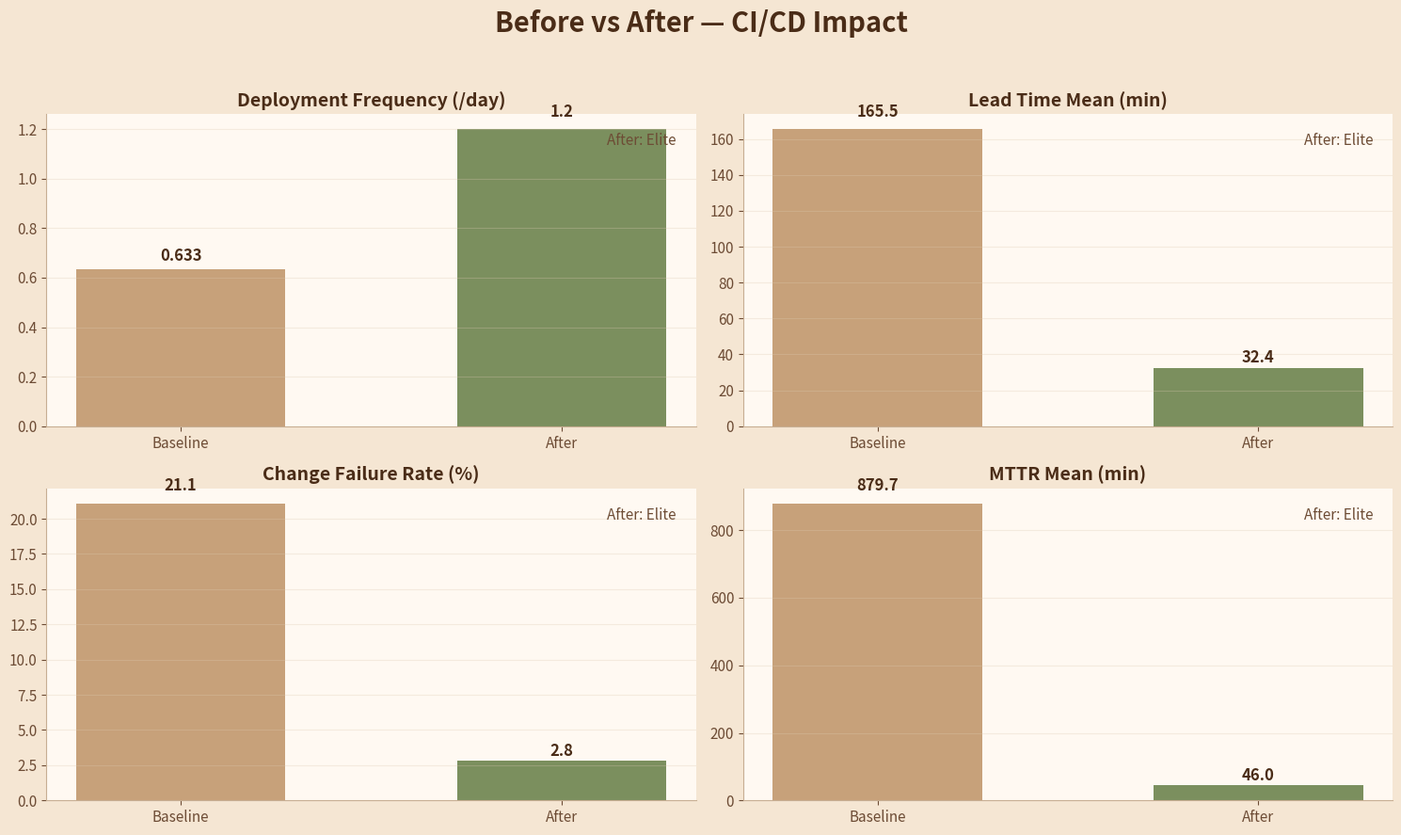
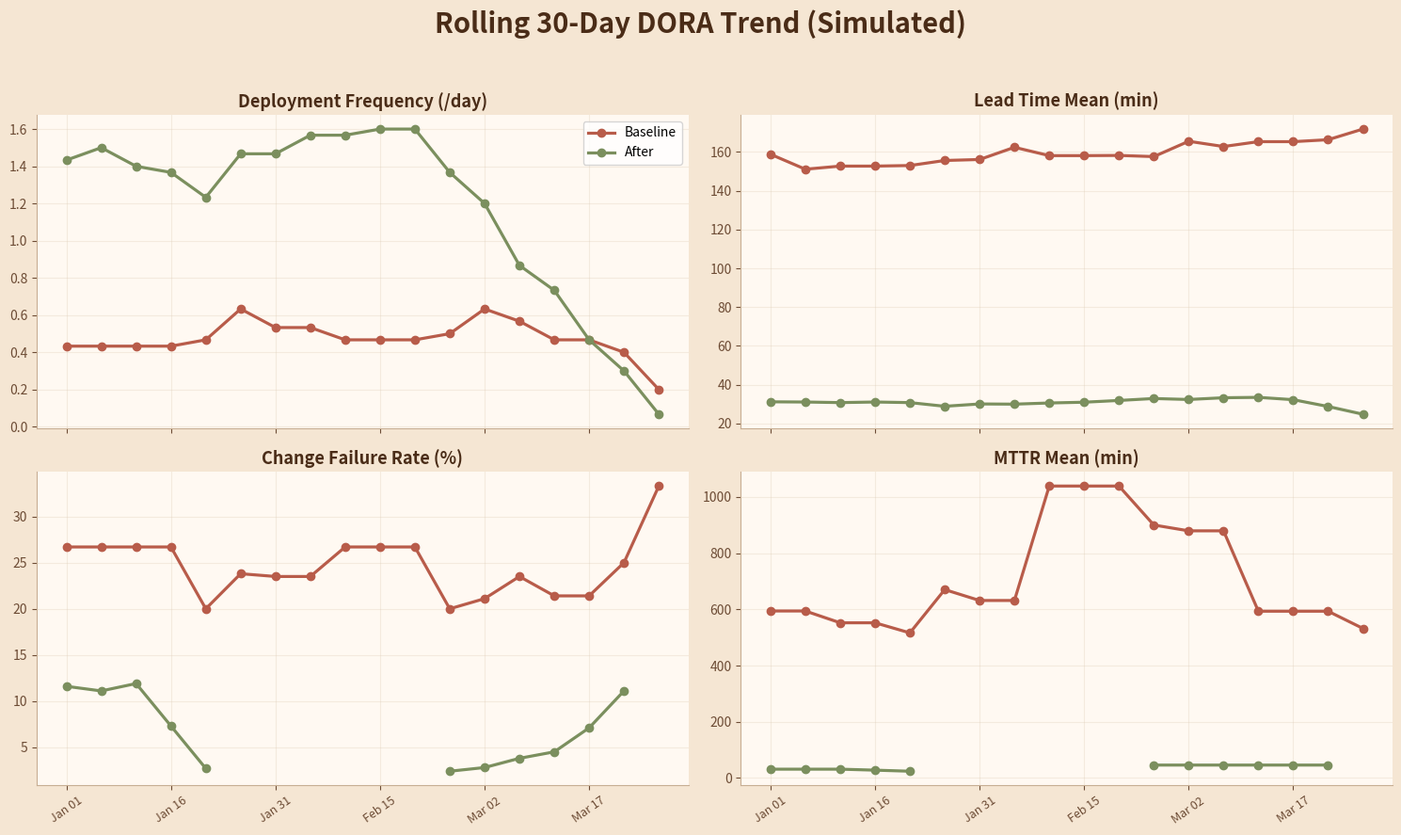
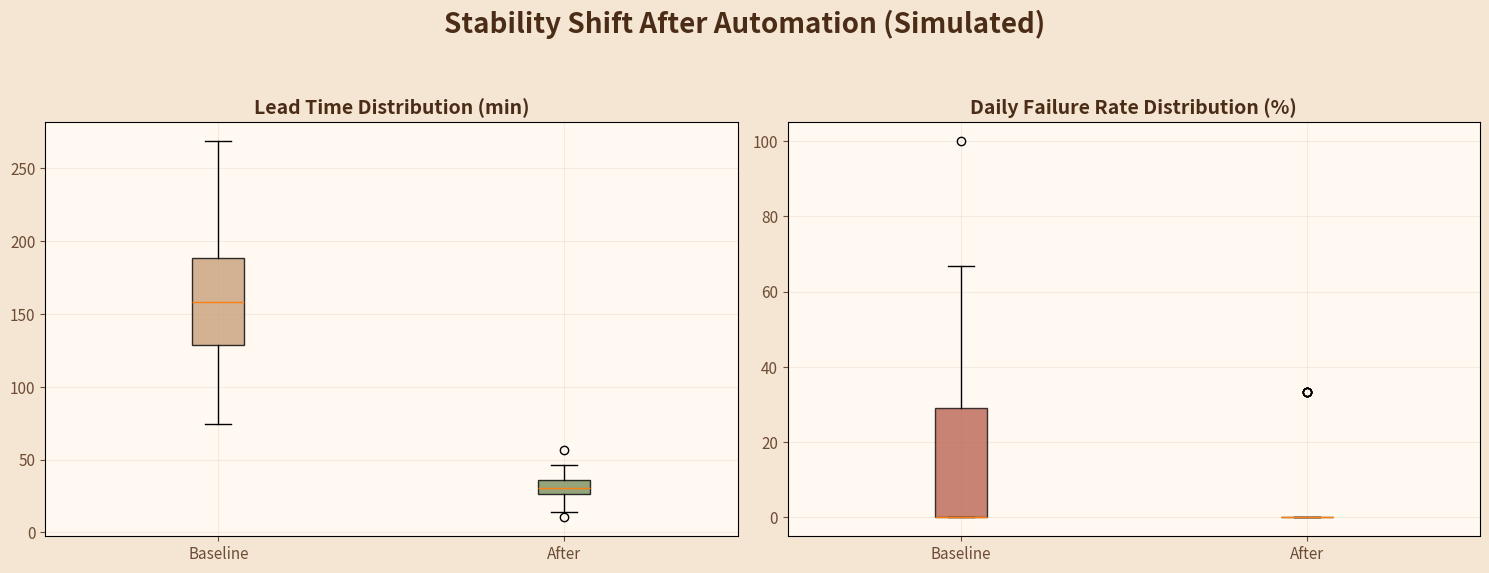

Write the Python code that produced these figures, in order.
"""Create realistic demo DORA metrics visuals for presentation slides.

Outputs are written to presentation_assets/:
- dora_baseline_vs_after_table.png
- dora_before_after_bars.png
- dora_30day_timeseries.png
- dora_distribution_boxplots.png
- dora_summary.json
"""

from __future__ import annotations

import json
import math
from dataclasses import dataclass
from datetime import datetime, timedelta
from pathlib import Path
from random import Random

import matplotlib.pyplot as plt
import numpy as np

BG = "#F5E6D3"
TEXT = "#4A2C17"
TEXT_SOFT = "#6D4C35"
OLIVE = "#7B8F5E"
TAN = "#C7A17A"
BRICK = "#B85C4A"
MAUVE = "#8D6A9F"
GRID = "#DCC9B2"


@dataclass
class RunRecord:
    ts: datetime
    deploy_success: bool
    smoke_success: bool
    lead_time_min: float | None


def percentile(values: list[float], q: float) -> float | None:
    if not values:
        return None
    arr = sorted(values)
    idx = int(math.ceil((q / 100.0) * len(arr))) - 1
    idx = max(0, min(idx, len(arr) - 1))
    return arr[idx]


def compute_metrics(runs: list[RunRecord], days_window: int = 30) -> dict:
    deploy_successes = [r for r in runs if r.deploy_success]
    lead_times = [r.lead_time_min for r in runs if r.deploy_success and r.lead_time_min is not None]
    smoke_outcomes = [r.smoke_success for r in runs]

    # MTTR from failure streak start to next success.
    mttr_minutes: list[float] = []
    in_failure = False
    failure_start: datetime | None = None
    for r in runs:
        if not r.smoke_success and not in_failure:
            in_failure = True
            failure_start = r.ts
        elif r.smoke_success and in_failure:
            in_failure = False
            if failure_start is not None:
                mttr = (r.ts - failure_start).total_seconds() / 60.0
                if mttr > 0:
                    mttr_minutes.append(mttr)
            failure_start = None

    deployment_frequency = len(deploy_successes) / float(days_window)
    change_failure_rate = (100.0 * smoke_outcomes.count(False) / len(smoke_outcomes)) if smoke_outcomes else None

    return {
        "total_runs": len(runs),
        "successful_runs": len(deploy_successes),
        "failed_runs": len(runs) - len(deploy_successes),
        "deployment_frequency_per_day": round(deployment_frequency, 3),
        "lead_time_mean_min": round(float(np.mean(lead_times)), 1) if lead_times else None,
        "lead_time_p95_min": round(float(percentile(lead_times, 95)), 1) if lead_times else None,
        "change_failure_rate_pct": round(change_failure_rate, 1) if change_failure_rate is not None else None,
        "mttr_mean_min": round(float(np.mean(mttr_minutes)), 1) if mttr_minutes else None,
    }


def simulate_runs(
    rng: Random,
    start: datetime,
    days: int,
    avg_runs_per_day: float,
    deploy_fail_prob: float,
    smoke_fail_prob: float,
    lead_time_mean: float,
    lead_time_std: float,
    recovery_delay_mean_min: float,
    recovery_delay_std_min: float,
) -> list[RunRecord]:
    records: list[RunRecord] = []
    for day in range(days):
        day_start = start + timedelta(days=day)
        runs_today = max(0, rng.poisson(avg_runs_per_day) if hasattr(rng, "poisson") else int(np.random.poisson(avg_runs_per_day)))
        for i in range(runs_today):
            hour = int((24 / max(1, runs_today)) * i + rng.uniform(0.2, 1.8))
            minute = rng.randint(0, 59)
            ts = day_start + timedelta(hours=min(hour, 23), minutes=minute)
            deploy_success = rng.random() > deploy_fail_prob
            smoke_success = deploy_success and (rng.random() > smoke_fail_prob)
            lead = max(2.5, rng.gauss(lead_time_mean, lead_time_std)) if deploy_success else None
            records.append(RunRecord(ts=ts, deploy_success=deploy_success, smoke_success=smoke_success, lead_time_min=lead))

            # Simulate explicit recovery deployment after any failed run.
            if not smoke_success:
                delay = max(8.0, rng.gauss(recovery_delay_mean_min, recovery_delay_std_min))
                recovery_ts = ts + timedelta(minutes=delay)
                recovery_lead = max(2.5, rng.gauss(lead_time_mean * 0.9, lead_time_std * 0.8))
                records.append(
                    RunRecord(
                        ts=recovery_ts,
                        deploy_success=True,
                        smoke_success=True,
                        lead_time_min=recovery_lead,
                    )
                )
    records.sort(key=lambda r: r.ts)
    return records


def build_monthly_series(runs: list[RunRecord], start: datetime, days: int) -> dict[str, list[float]]:
    window_starts = [start + timedelta(days=d) for d in range(0, days, 5)]
    freq, lead, cfr, mttr = [], [], [], []
    for ws in window_starts:
        we = ws + timedelta(days=30)
        chunk = [r for r in runs if ws <= r.ts < we]
        m = compute_metrics(chunk, days_window=30)
        freq.append(m["deployment_frequency_per_day"] or 0.0)
        lead.append(m["lead_time_mean_min"] or np.nan)
        cfr.append(m["change_failure_rate_pct"] or np.nan)
        mttr.append(m["mttr_mean_min"] or np.nan)
    labels = [dt.strftime("%b %d") for dt in window_starts]
    return {"labels": labels, "freq": freq, "lead": lead, "cfr": cfr, "mttr": mttr}


def dora_rating(metric: str, value: float | None) -> str:
    if value is None:
        return "N/A"
    if metric == "freq":
        if value >= 1:
            return "Elite"
        if value >= 1 / 7:
            return "High"
        if value >= 1 / 30:
            return "Medium"
        return "Low"
    if metric == "lead":
        if value < 60:
            return "Elite"
        if value < 1440:
            return "High"
        if value < 10080:
            return "Medium"
        return "Low"
    if metric == "cfr":
        if value < 5:
            return "Elite"
        if value < 10:
            return "High"
        if value < 15:
            return "Medium"
        return "Low"
    if metric == "mttr":
        if value < 60:
            return "Elite"
        if value < 1440:
            return "High"
        if value < 10080:
            return "Medium"
        return "Low"
    return "N/A"


def make_table_figure(out: Path, baseline: dict, improved: dict) -> None:
    fig, ax = plt.subplots(figsize=(15, 6))
    fig.patch.set_facecolor(BG)
    ax.axis("off")

    rows = [
        ("Deployment frequency (/day)", baseline["deployment_frequency_per_day"], improved["deployment_frequency_per_day"], "Higher"),
        ("Lead time mean (min)", baseline["lead_time_mean_min"], improved["lead_time_mean_min"], "Lower"),
        ("Lead time p95 (min)", baseline["lead_time_p95_min"], improved["lead_time_p95_min"], "Lower"),
        ("Change failure rate (%)", baseline["change_failure_rate_pct"], improved["change_failure_rate_pct"], "Lower"),
        ("MTTR mean (min)", baseline["mttr_mean_min"], improved["mttr_mean_min"], "Lower"),
    ]

    table_data = []
    for name, b, a, direction in rows:
        if b is None or a is None:
            delta = "n/a"
        elif direction == "Higher":
            delta = f"+{((a - b) / b * 100):.1f}%"
        else:
            delta = f"-{((b - a) / b * 100):.1f}%"
        table_data.append([name, b, a, delta, direction])

    columns = ["Metric", "Baseline (Before)", "After Improvements", "Improvement", "Target"]
    tbl = ax.table(
        cellText=table_data,
        colLabels=columns,
        cellLoc="center",
        loc="center",
    )
    tbl.auto_set_font_size(False)
    tbl.set_fontsize(13)
    tbl.scale(1.15, 2.35)

    for (r, c), cell in tbl.get_celld().items():
        if r == 0:
            cell.set_facecolor(OLIVE)
            cell.set_text_props(color="white", weight="bold")
        else:
            cell.set_facecolor("#F8EFE3" if r % 2 else "#FFF9F2")
            cell.set_edgecolor("#D8C2A9")
            if c == 3:
                cell.set_text_props(weight="bold", color="#2F6B3F")
            elif c == 0:
                cell.set_text_props(weight="bold", color=TEXT)
            else:
                cell.set_text_props(color=TEXT_SOFT)

    ax.set_title("DORA Metrics: Baseline vs After CI/CD Automation", fontsize=20, fontweight="bold", color=TEXT, pad=18)
    plt.tight_layout()
    fig.savefig(out, dpi=220, bbox_inches="tight")
    plt.close(fig)


def make_bar_chart(out: Path, baseline: dict, improved: dict) -> None:
    fig, axes = plt.subplots(2, 2, figsize=(15, 9))
    fig.patch.set_facecolor(BG)

    metrics = [
        ("Deployment Frequency (/day)", baseline["deployment_frequency_per_day"], improved["deployment_frequency_per_day"], True),
        ("Lead Time Mean (min)", baseline["lead_time_mean_min"], improved["lead_time_mean_min"], False),
        ("Change Failure Rate (%)", baseline["change_failure_rate_pct"], improved["change_failure_rate_pct"], False),
        ("MTTR Mean (min)", baseline["mttr_mean_min"], improved["mttr_mean_min"], False),
    ]
    colors = (TAN, OLIVE)

    for ax, (title, b, a, higher_better) in zip(axes.flat, metrics):
        ax.set_facecolor("#FFF9F2")
        vals = [b, a]
        ax.bar(["Baseline", "After"], vals, color=colors, width=0.55)
        ax.set_title(title, fontsize=14, color=TEXT, fontweight="bold")
        ax.grid(axis="y", alpha=0.3, color=GRID)
        ax.tick_params(labelsize=11, colors=TEXT_SOFT)
        for spine in ["top", "right"]:
            ax.spines[spine].set_visible(False)
        ax.spines["left"].set_color("#C7AE93")
        ax.spines["bottom"].set_color("#C7AE93")
        for i, v in enumerate(vals):
            ax.text(i, v * 1.03 if v else 0.05, f"{v}", ha="center", va="bottom", fontsize=12, color=TEXT, fontweight="bold")
        rating = dora_rating("freq" if higher_better else ("lead" if "Lead" in title else "cfr" if "Failure" in title else "mttr"), a)
        ax.text(0.97, 0.9, f"After: {rating}", transform=ax.transAxes, ha="right", color=TEXT_SOFT, fontsize=11, style="italic")

    plt.suptitle("Before vs After — CI/CD Impact", fontsize=21, fontweight="bold", color=TEXT)
    plt.tight_layout(rect=[0, 0, 1, 0.95])
    fig.savefig(out, dpi=220, bbox_inches="tight")
    plt.close(fig)


def make_timeseries(out: Path, base_series: dict, after_series: dict) -> None:
    fig, axes = plt.subplots(2, 2, figsize=(15, 9), sharex=True)
    fig.patch.set_facecolor(BG)
    x = np.arange(len(base_series["labels"]))

    panels = [
        ("Deployment Frequency (/day)", "freq"),
        ("Lead Time Mean (min)", "lead"),
        ("Change Failure Rate (%)", "cfr"),
        ("MTTR Mean (min)", "mttr"),
    ]
    for ax, (title, key) in zip(axes.flat, panels):
        ax.set_facecolor("#FFF9F2")
        ax.plot(x, base_series[key], marker="o", color=BRICK, linewidth=2.3, label="Baseline")
        ax.plot(x, after_series[key], marker="o", color=OLIVE, linewidth=2.3, label="After")
        ax.set_title(title, fontsize=13, color=TEXT, fontweight="bold")
        ax.grid(alpha=0.3, color=GRID)
        ax.tick_params(axis="x", rotation=35, labelsize=9, colors=TEXT_SOFT)
        ax.tick_params(axis="y", labelsize=10, colors=TEXT_SOFT)
        for spine in ["top", "right"]:
            ax.spines[spine].set_visible(False)
        ax.spines["left"].set_color("#C7AE93")
        ax.spines["bottom"].set_color("#C7AE93")

    axes[0, 0].legend(loc="best")
    tick_idx = np.arange(0, len(base_series["labels"]), max(1, len(base_series["labels"]) // 6))
    for ax in axes.flat:
        ax.set_xticks(tick_idx, [base_series["labels"][i] for i in tick_idx])

    plt.suptitle("Rolling 30-Day DORA Trend (Simulated)", fontsize=21, color=TEXT, fontweight="bold")
    plt.tight_layout(rect=[0, 0, 1, 0.95])
    fig.savefig(out, dpi=220, bbox_inches="tight")
    plt.close(fig)


def make_boxplots(out: Path, baseline_runs: list[RunRecord], improved_runs: list[RunRecord]) -> None:
    fig, axes = plt.subplots(1, 2, figsize=(15, 5.8))
    fig.patch.set_facecolor(BG)

    base_lead = [r.lead_time_min for r in baseline_runs if r.lead_time_min is not None]
    after_lead = [r.lead_time_min for r in improved_runs if r.lead_time_min is not None]
    bp1 = axes[0].boxplot([base_lead, after_lead], tick_labels=["Baseline", "After"], patch_artist=True)
    for patch, color in zip(bp1["boxes"], [TAN, OLIVE]):
        patch.set_facecolor(color)
        patch.set_alpha(0.8)
    axes[0].set_facecolor("#FFF9F2")
    axes[0].set_title("Lead Time Distribution (min)", color=TEXT, fontweight="bold", fontsize=14)
    axes[0].grid(alpha=0.3, color=GRID)
    axes[0].tick_params(labelsize=11, colors=TEXT_SOFT)

    base_daily_fail = []
    after_daily_fail = []
    by_day_base = {}
    by_day_after = {}
    for r in baseline_runs:
        key = r.ts.date()
        by_day_base.setdefault(key, []).append(0 if r.smoke_success else 1)
    for r in improved_runs:
        key = r.ts.date()
        by_day_after.setdefault(key, []).append(0 if r.smoke_success else 1)
    for vals in by_day_base.values():
        base_daily_fail.append(100.0 * sum(vals) / len(vals))
    for vals in by_day_after.values():
        after_daily_fail.append(100.0 * sum(vals) / len(vals))

    bp2 = axes[1].boxplot([base_daily_fail, after_daily_fail], tick_labels=["Baseline", "After"], patch_artist=True)
    for patch, color in zip(bp2["boxes"], [BRICK, OLIVE]):
        patch.set_facecolor(color)
        patch.set_alpha(0.75)
    axes[1].set_facecolor("#FFF9F2")
    axes[1].set_title("Daily Failure Rate Distribution (%)", color=TEXT, fontweight="bold", fontsize=14)
    axes[1].grid(alpha=0.3, color=GRID)
    axes[1].tick_params(labelsize=11, colors=TEXT_SOFT)

    plt.suptitle("Stability Shift After Automation (Simulated)", fontsize=20, color=TEXT, fontweight="bold")
    plt.tight_layout(rect=[0, 0, 1, 0.93])
    fig.savefig(out, dpi=220, bbox_inches="tight")
    plt.close(fig)


def main() -> None:
    np.random.seed(42)
    rng = Random(42)
    start = datetime(2026, 1, 1)
    days = 90

    # Baseline (before): infrequent deploys, longer lead time, higher failures, slower recovery.
    baseline_runs = simulate_runs(
        rng=rng,
        start=start,
        days=days,
        avg_runs_per_day=0.42,      # ~13 runs / 30 days
        deploy_fail_prob=0.08,
        smoke_fail_prob=0.18,
        lead_time_mean=174.0,
        lead_time_std=42.0,
        recovery_delay_mean_min=900.0,   # manual recovery often takes half-day+
        recovery_delay_std_min=480.0,
    )

    # After (improved): frequent deploys, faster lead time, lower failure, quick recovery.
    improved_runs = simulate_runs(
        rng=rng,
        start=start,
        days=days,
        avg_runs_per_day=1.35,      # ~40 runs / 30 days
        deploy_fail_prob=0.005,
        smoke_fail_prob=0.05,
        lead_time_mean=31.0,
        lead_time_std=8.5,
        recovery_delay_mean_min=42.0,    # auto rollback recovery within ~1 hour
        recovery_delay_std_min=20.0,
    )

    # Report headline table as last-30-day comparison for readability.
    cutoff = start + timedelta(days=60)
    baseline_last30 = [r for r in baseline_runs if r.ts >= cutoff]
    improved_last30 = [r for r in improved_runs if r.ts >= cutoff]

    baseline = compute_metrics(baseline_last30, days_window=30)
    improved = compute_metrics(improved_last30, days_window=30)
    base_series = build_monthly_series(baseline_runs, start, days)
    after_series = build_monthly_series(improved_runs, start, days)

    out_dir = Path("presentation_assets")
    out_dir.mkdir(parents=True, exist_ok=True)

    make_table_figure(out_dir / "dora_baseline_vs_after_table.png", baseline, improved)
    make_bar_chart(out_dir / "dora_before_after_bars.png", baseline, improved)
    make_timeseries(out_dir / "dora_30day_timeseries.png", base_series, after_series)
    make_boxplots(out_dir / "dora_distribution_boxplots.png", baseline_runs, improved_runs)

    payload = {
        "baseline": baseline,
        "after": improved,
        "series_labels": base_series["labels"],
    }
    with (out_dir / "dora_summary.json").open("w", encoding="utf-8") as f:
        json.dump(payload, f, indent=2)

    print("Generated presentation assets:")
    for p in sorted(out_dir.glob("dora_*")):
        print(f"- {p}")
    print("\nSummary:")
    print(json.dumps(payload, indent=2))


if __name__ == "__main__":
    main()
